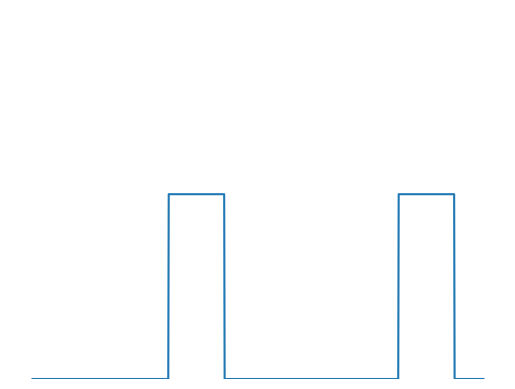

The matplotlib source for this figure:
import numpy as np
import matplotlib . pyplot as plt

y = np.zeros(1000)

for i in range (0, 2, 1) :
    y[i * 510 + 301: int(i*510 + 5/6*510)] = np.ones(124)

x = np.linspace(0, 10, 1001)
plt.plot(x, [0, *y])
plt.ylim(0, 2)
plt.axis('off')
# plt.savefig("Demo_signalmonostableB.pdf")
plt.show()